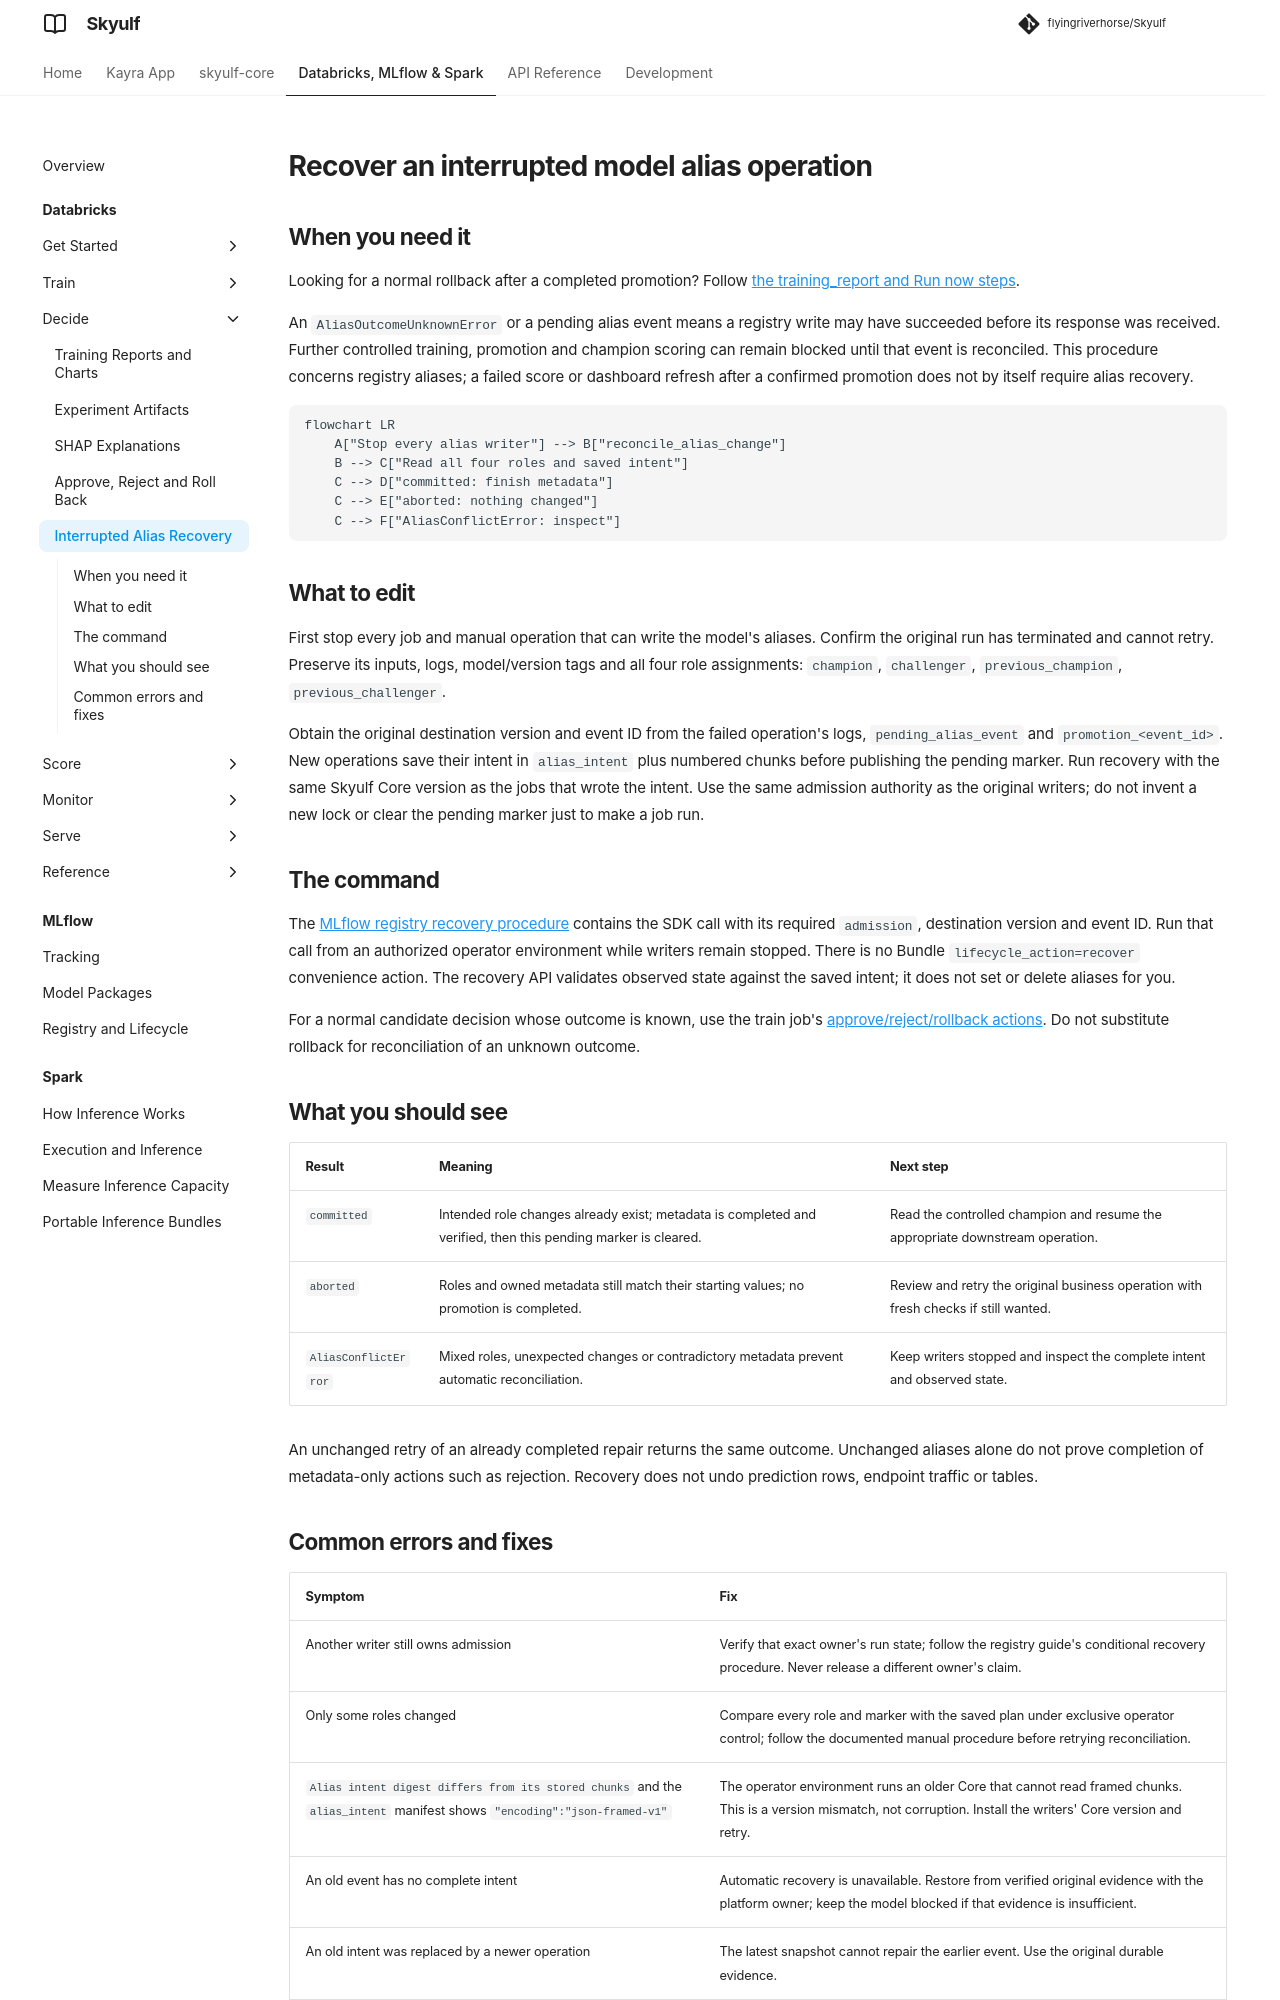

repository: flyingriverhorse/Skyulf · page: manual/user_guide/databricks_lifecycle_recovery.html · generator: mkdocs

# Recover an interrupted model alias operation

## When you need it

Looking for a normal rollback after a completed promotion? Follow
[the training_report and Run now steps](databricks_lifecycle.md#operator-actions-through-run-now).

An `AliasOutcomeUnknownError` or a pending alias event means a registry write
may have succeeded before its response was received. Further controlled training,
promotion and champion scoring can remain blocked until that event is reconciled.
This procedure concerns registry aliases; a failed score or dashboard refresh
after a confirmed promotion does not by itself require alias recovery.

```mermaid
flowchart LR
    A["Stop every alias writer"] --> B["reconcile_alias_change"]
    B --> C["Read all four roles and saved intent"]
    C --> D["committed: finish metadata"]
    C --> E["aborted: nothing changed"]
    C --> F["AliasConflictError: inspect"]
```

## What to edit

First stop every job and manual operation that can write the model's aliases.
Confirm the original run has terminated and cannot retry. Preserve its inputs,
logs, model/version tags and all four role assignments: `champion`, `challenger`,
`previous_champion`, `previous_challenger`.

Obtain the original destination version and event ID from the failed operation's
logs, `pending_alias_event` and `promotion_<event_id>`. New operations save their
intent in `alias_intent` plus numbered chunks before publishing the pending marker.
Run recovery with the same Skyulf Core version as the jobs that wrote the intent.
Use the same admission authority as the original writers; do not invent a new lock
or clear the pending marker just to make a job run.

## The command

The [MLflow registry recovery procedure](mlflow_registry.md#recover-an-interrupted-alias-operation)
contains the SDK call with its required `admission`, destination version and event
ID. Run that call from an authorized operator environment while writers remain
stopped. There is no Bundle `lifecycle_action=recover` convenience action.
The recovery API validates observed state against the saved intent; it does not
set or delete aliases for you.

For a normal candidate decision whose outcome is known, use the train job's
[approve/reject/rollback actions](databricks_lifecycle.md#operator-actions-through-run-now).
Do not substitute rollback for reconciliation of an unknown outcome.

## What you should see

| Result | Meaning | Next step |
| --- | --- | --- |
| `committed` | Intended role changes already exist; metadata is completed and verified, then this pending marker is cleared. | Read the controlled champion and resume the appropriate downstream operation. |
| `aborted` | Roles and owned metadata still match their starting values; no promotion is completed. | Review and retry the original business operation with fresh checks if still wanted. |
| `AliasConflictError` | Mixed roles, unexpected changes or contradictory metadata prevent automatic reconciliation. | Keep writers stopped and inspect the complete intent and observed state. |

An unchanged retry of an already completed repair returns the same outcome.
Unchanged aliases alone do not prove completion of metadata-only actions such as
rejection. Recovery does not undo prediction rows, endpoint traffic or tables.
